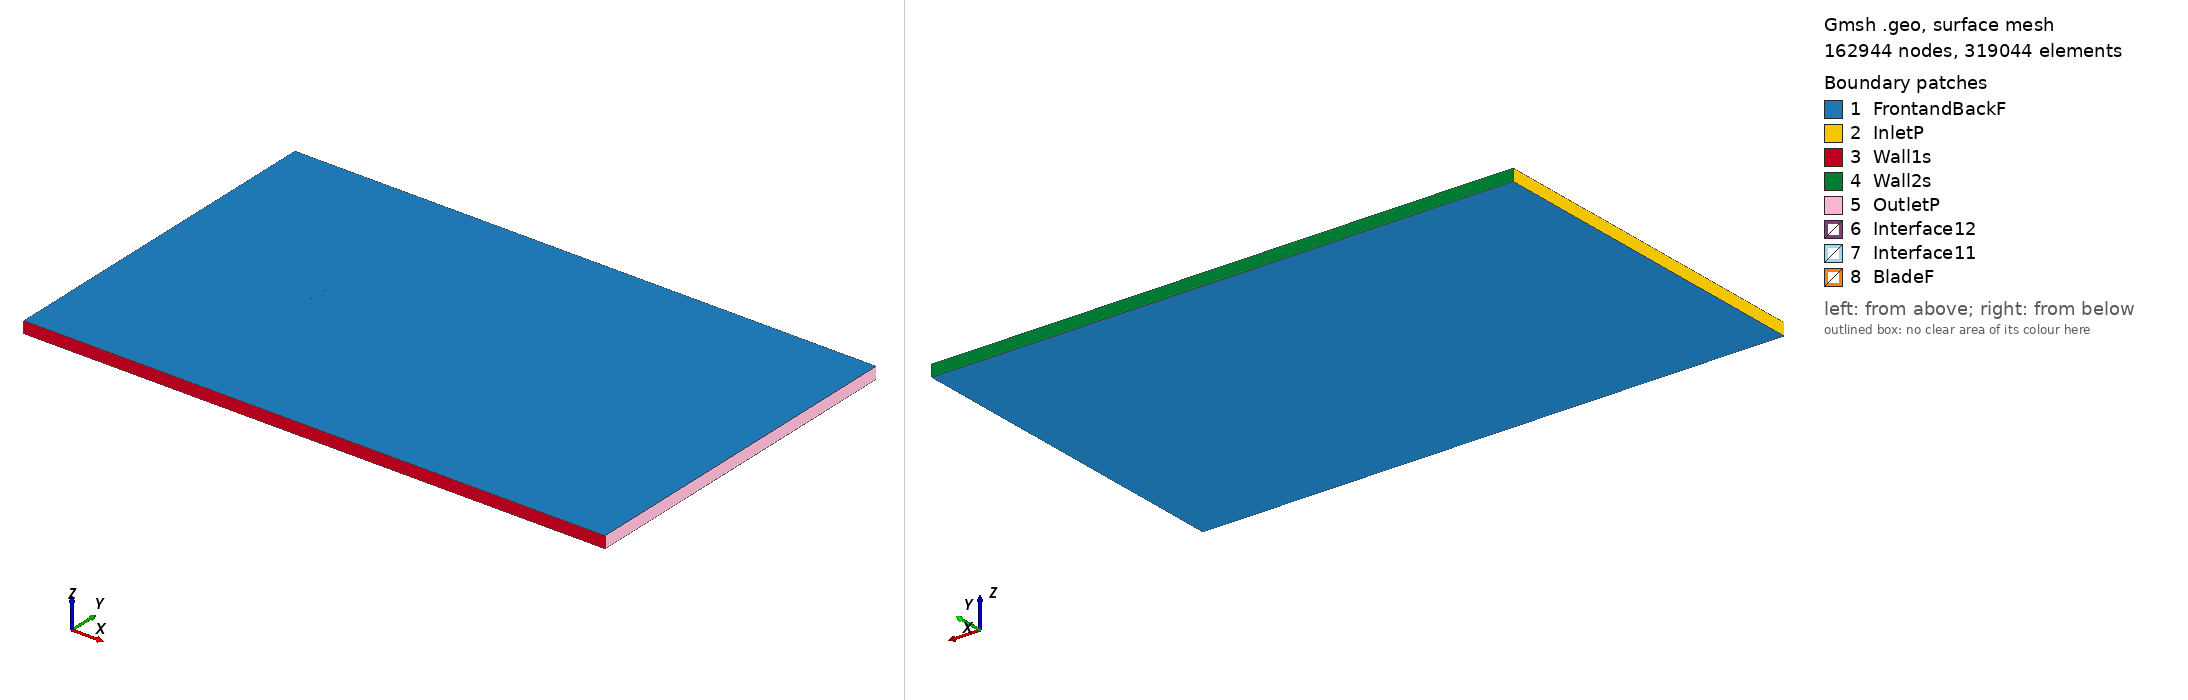

Gmsh geometry script, surface-meshed: 162944 nodes, 319044 surface elements. Boundary patches (legend numbers): 1 FrontandBackF, 2 InletP, 3 Wall1s, 4 Wall2s, 5 OutletP, 6 Interface12, 7 Interface11, 8 BladeF. Left view from above one corner, right view from below the opposite corner. Legend entries are the model's physical surfaces. The drawing asked Gmsh for element sizes between 1% and 20% of the model's largest extent; the script's own settings can give other sizes.

=== rae100_tsr_1.2536_aoa_5.0165.geo (drawn) ===
SetFactory("OpenCASCADE");

Point(1) = {0.074778, 0.732448, 0, 1.0};
Point(2) = {0.073932, 0.732596, 0, 1.0};
Point(3) = {0.071579, 0.733009, 0, 1.0};
Point(4) = {0.070795, 0.733144, 0, 1.0};
Point(5) = {0.067657, 0.733692, 0, 1.0};
Point(6) = {0.064520, 0.734240, 0, 1.0};
Point(7) = {0.061382, 0.734788, 0, 1.0};
Point(8) = {0.059814, 0.735062, 0, 1.0};
Point(9) = {0.058245, 0.735336, 0, 1.0};
Point(10) = {0.055108, 0.735884, 0, 1.0};
Point(11) = {0.051970, 0.736432, 0, 1.0};
Point(12) = {0.048833, 0.736980, 0, 1.0};
Point(13) = {0.045695, 0.737528, 0, 1.0};
Point(14) = {0.044127, 0.737802, 0, 1.0};
Point(15) = {0.042558, 0.738076, 0, 1.0};
Point(16) = {0.039421, 0.738623, 0, 1.0};
Point(17) = {0.036283, 0.739170, 0, 1.0};
Point(18) = {0.033145, 0.739714, 0, 1.0};
Point(19) = {0.030007, 0.740256, 0, 1.0};
Point(20) = {0.028438, 0.740525, 0, 1.0};
Point(21) = {0.026869, 0.740794, 0, 1.0};
Point(22) = {0.023730, 0.741328, 0, 1.0};
Point(23) = {0.020591, 0.741857, 0, 1.0};
Point(24) = {0.017452, 0.742380, 0, 1.0};
Point(25) = {0.014312, 0.742896, 0, 1.0};
Point(26) = {0.012741, 0.743151, 0, 1.0};
Point(27) = {0.011171, 0.743405, 0, 1.0};
Point(28) = {0.008029, 0.743905, 0, 1.0};
Point(29) = {0.004887, 0.744396, 0, 1.0};
Point(30) = {0.001743, 0.744876, 0, 1.0};
Point(31) = {-0.001401, 0.745345, 0, 1.0};
Point(32) = {-0.002973, 0.745575, 0, 1.0};
Point(33) = {-0.004546, 0.745801, 0, 1.0};
Point(34) = {-0.007693, 0.746244, 0, 1.0};
Point(35) = {-0.010841, 0.746672, 0, 1.0};
Point(36) = {-0.013990, 0.747083, 0, 1.0};
Point(37) = {-0.017141, 0.747477, 0, 1.0};
Point(38) = {-0.018717, 0.747667, 0, 1.0};
Point(39) = {-0.020294, 0.747852, 0, 1.0};
Point(40) = {-0.023448, 0.748205, 0, 1.0};
Point(41) = {-0.026605, 0.748535, 0, 1.0};
Point(42) = {-0.029763, 0.748841, 0, 1.0};
Point(43) = {-0.032925, 0.749119, 0, 1.0};
Point(44) = {-0.034506, 0.749246, 0, 1.0};
Point(45) = {-0.036088, 0.749366, 0, 1.0};
Point(46) = {-0.039255, 0.749580, 0, 1.0};
Point(47) = {-0.042425, 0.749755, 0, 1.0};
Point(48) = {-0.045599, 0.749888, 0, 1.0};
Point(49) = {-0.048777, 0.749972, 0, 1.0};
Point(50) = {-0.050368, 0.749994, 0, 1.0};
Point(51) = {-0.051960, 0.750000, 0, 1.0};
Point(52) = {-0.055149, 0.749961, 0, 1.0};
Point(53) = {-0.058345, 0.749841, 0, 1.0};
Point(54) = {-0.059946, 0.749745, 0, 1.0};
Point(55) = {-0.061550, 0.749619, 0, 1.0};
Point(56) = {-0.062353, 0.749544, 0, 1.0};
Point(57) = {-0.063157, 0.749460, 0, 1.0};
Point(58) = {-0.064767, 0.749260, 0, 1.0};
Point(59) = {-0.066382, 0.749011, 0, 1.0};
Point(60) = {-0.068002, 0.748698, 0, 1.0};
Point(61) = {-0.068815, 0.748512, 0, 1.0};
Point(62) = {-0.069630, 0.748299, 0, 1.0};
Point(63) = {-0.070447, 0.748055, 0, 1.0};
Point(64) = {-0.071269, 0.747770, 0, 1.0};
Point(65) = {-0.071599, 0.747641, 0, 1.0};
Point(66) = {-0.071930, 0.747502, 0, 1.0};
Point(67) = {-0.072261, 0.747350, 0, 1.0};
Point(68) = {-0.072511, 0.747227, 0, 1.0};
Point(69) = {-0.072595, 0.747183, 0, 1.0};
Point(70) = {-0.072929, 0.746998, 0, 1.0};
Point(71) = {-0.073098, 0.746896, 0, 1.0};
Point(72) = {-0.073266, 0.746787, 0, 1.0};
Point(73) = {-0.073351, 0.746730, 0, 1.0};
Point(74) = {-0.073436, 0.746670, 0, 1.0};
Point(75) = {-0.073606, 0.746543, 0, 1.0};
Point(76) = {-0.073778, 0.746402, 0, 1.0};
Point(77) = {-0.073951, 0.746244, 0, 1.0};
Point(78) = {-0.074126, 0.746063, 0, 1.0};
Point(79) = {-0.074305, 0.745844, 0, 1.0};
Point(80) = {-0.074490, 0.745552, 0, 1.0};
Point(81) = {-0.074713, 0.744827, 0, 1.0};
Point(82) = {-0.074620, 0.744073, 0, 1.0};
Point(83) = {-0.074488, 0.743754, 0, 1.0};
Point(84) = {-0.074351, 0.743507, 0, 1.0};
Point(85) = {-0.074210, 0.743298, 0, 1.0};
Point(86) = {-0.074067, 0.743113, 0, 1.0};
Point(87) = {-0.073922, 0.742944, 0, 1.0};
Point(88) = {-0.073777, 0.742789, 0, 1.0};
Point(89) = {-0.073703, 0.742715, 0, 1.0};
Point(90) = {-0.073630, 0.742644, 0, 1.0};
Point(91) = {-0.073483, 0.742507, 0, 1.0};
Point(92) = {-0.073335, 0.742378, 0, 1.0};
Point(93) = {-0.073038, 0.742137, 0, 1.0};
Point(94) = {-0.072963, 0.742080, 0, 1.0};
Point(95) = {-0.072738, 0.741915, 0, 1.0};
Point(96) = {-0.072438, 0.741708, 0, 1.0};
Point(97) = {-0.072137, 0.741513, 0, 1.0};
Point(98) = {-0.071834, 0.741328, 0, 1.0};
Point(99) = {-0.071075, 0.740904, 0, 1.0};
Point(100) = {-0.070312, 0.740521, 0, 1.0};
Point(101) = {-0.069547, 0.740170, 0, 1.0};
Point(102) = {-0.068779, 0.739845, 0, 1.0};
Point(103) = {-0.067238, 0.739255, 0, 1.0};
Point(104) = {-0.065692, 0.738728, 0, 1.0};
Point(105) = {-0.064141, 0.738251, 0, 1.0};
Point(106) = {-0.063364, 0.738028, 0, 1.0};
Point(107) = {-0.062586, 0.737814, 0, 1.0};
Point(108) = {-0.061029, 0.737411, 0, 1.0};
Point(109) = {-0.059469, 0.737037, 0, 1.0};
Point(110) = {-0.056343, 0.736362, 0, 1.0};
Point(111) = {-0.053209, 0.735769, 0, 1.0};
Point(112) = {-0.051640, 0.735497, 0, 1.0};
Point(113) = {-0.050070, 0.735241, 0, 1.0};
Point(114) = {-0.046926, 0.734771, 0, 1.0};
Point(115) = {-0.043778, 0.734349, 0, 1.0};
Point(116) = {-0.040625, 0.733969, 0, 1.0};
Point(117) = {-0.037470, 0.733628, 0, 1.0};
Point(118) = {-0.035891, 0.733470, 0, 1.0};
Point(119) = {-0.034311, 0.733320, 0, 1.0};
Point(120) = {-0.031150, 0.733043, 0, 1.0};
Point(121) = {-0.027987, 0.732793, 0, 1.0};
Point(122) = {-0.024821, 0.732569, 0, 1.0};
Point(123) = {-0.021653, 0.732367, 0, 1.0};
Point(124) = {-0.020068, 0.732275, 0, 1.0};
Point(125) = {-0.018483, 0.732187, 0, 1.0};
Point(126) = {-0.015312, 0.732026, 0, 1.0};
Point(127) = {-0.012139, 0.731882, 0, 1.0};
Point(128) = {-0.008965, 0.731755, 0, 1.0};
Point(129) = {-0.005789, 0.731643, 0, 1.0};
Point(130) = {-0.004201, 0.731592, 0, 1.0};
Point(131) = {-0.002612, 0.731544, 0, 1.0};
Point(132) = {0.000566, 0.731458, 0, 1.0};
Point(133) = {0.003745, 0.731383, 0, 1.0};
Point(134) = {0.006924, 0.731319, 0, 1.0};
Point(135) = {0.010105, 0.731264, 0, 1.0};
Point(136) = {0.011696, 0.731240, 0, 1.0};
Point(137) = {0.013287, 0.731218, 0, 1.0};
Point(138) = {0.016469, 0.731179, 0, 1.0};
Point(139) = {0.019651, 0.731147, 0, 1.0};
Point(140) = {0.022835, 0.731121, 0, 1.0};
Point(141) = {0.026018, 0.731100, 0, 1.0};
Point(142) = {0.027610, 0.731092, 0, 1.0};
Point(143) = {0.029202, 0.731084, 0, 1.0};
Point(144) = {0.032387, 0.731070, 0, 1.0};
Point(145) = {0.035571, 0.731060, 0, 1.0};
Point(146) = {0.038756, 0.731051, 0, 1.0};
Point(147) = {0.041941, 0.731044, 0, 1.0};
Point(148) = {0.043533, 0.731040, 0, 1.0};
Point(149) = {0.045126, 0.731037, 0, 1.0};
Point(150) = {0.048310, 0.731030, 0, 1.0};
Point(151) = {0.051495, 0.731023, 0, 1.0};
Point(152) = {0.054680, 0.731016, 0, 1.0};
Point(153) = {0.057865, 0.731009, 0, 1.0};
Point(154) = {0.059458, 0.731005, 0, 1.0};
Point(155) = {0.061050, 0.731002, 0, 1.0};
Point(156) = {0.064235, 0.730995, 0, 1.0};
Point(157) = {0.067420, 0.730988, 0, 1.0};
Point(158) = {0.070605, 0.730981, 0, 1.0};
Point(159) = {0.071401, 0.730977, 0, 1.0};
Point(160) = {0.073789, 0.730974, 0, 1.0};
Point(161) = {0.074648, 0.730972, 0, 1.0};
Point(162) = {-0.074778, -0.732448, 0, 1.0};
Point(163) = {-0.073932, -0.732596, 0, 1.0};
Point(164) = {-0.071579, -0.733009, 0, 1.0};
Point(165) = {-0.070795, -0.733144, 0, 1.0};
Point(166) = {-0.067657, -0.733692, 0, 1.0};
Point(167) = {-0.064520, -0.734240, 0, 1.0};
Point(168) = {-0.061382, -0.734788, 0, 1.0};
Point(169) = {-0.059814, -0.735062, 0, 1.0};
Point(170) = {-0.058245, -0.735336, 0, 1.0};
Point(171) = {-0.055108, -0.735884, 0, 1.0};
Point(172) = {-0.051970, -0.736432, 0, 1.0};
Point(173) = {-0.048833, -0.736980, 0, 1.0};
Point(174) = {-0.045695, -0.737528, 0, 1.0};
Point(175) = {-0.044127, -0.737802, 0, 1.0};
Point(176) = {-0.042558, -0.738076, 0, 1.0};
Point(177) = {-0.039421, -0.738623, 0, 1.0};
Point(178) = {-0.036283, -0.739170, 0, 1.0};
Point(179) = {-0.033145, -0.739714, 0, 1.0};
Point(180) = {-0.030007, -0.740256, 0, 1.0};
Point(181) = {-0.028438, -0.740525, 0, 1.0};
Point(182) = {-0.026869, -0.740794, 0, 1.0};
Point(183) = {-0.023730, -0.741328, 0, 1.0};
Point(184) = {-0.020591, -0.741857, 0, 1.0};
Point(185) = {-0.017452, -0.742380, 0, 1.0};
Point(186) = {-0.014312, -0.742896, 0, 1.0};
Point(187) = {-0.012741, -0.743151, 0, 1.0};
Point(188) = {-0.011171, -0.743405, 0, 1.0};
Point(189) = {-0.008029, -0.743905, 0, 1.0};
Point(190) = {-0.004887, -0.744396, 0, 1.0};
Point(191) = {-0.001743, -0.744876, 0, 1.0};
Point(192) = {0.001401, -0.745345, 0, 1.0};
Point(193) = {0.002973, -0.745575, 0, 1.0};
Point(194) = {0.004546, -0.745801, 0, 1.0};
Point(195) = {0.007693, -0.746244, 0, 1.0};
Point(196) = {0.010841, -0.746672, 0, 1.0};
Point(197) = {0.013990, -0.747083, 0, 1.0};
Point(198) = {0.017141, -0.747477, 0, 1.0};
Point(199) = {0.018717, -0.747667, 0, 1.0};
Point(200) = {0.020294, -0.747852, 0, 1.0};
Point(201) = {0.023448, -0.748205, 0, 1.0};
Point(202) = {0.026605, -0.748535, 0, 1.0};
Point(203) = {0.029763, -0.748841, 0, 1.0};
Point(204) = {0.032925, -0.749119, 0, 1.0};
Point(205) = {0.034506, -0.749246, 0, 1.0};
Point(206) = {0.036088, -0.749366, 0, 1.0};
Point(207) = {0.039255, -0.749580, 0, 1.0};
Point(208) = {0.042425, -0.749755, 0, 1.0};
Point(209) = {0.045599, -0.749888, 0, 1.0};
Point(210) = {0.048777, -0.749972, 0, 1.0};
Point(211) = {0.050368, -0.749994, 0, 1.0};
Point(212) = {0.051960, -0.750000, 0, 1.0};
Point(213) = {0.055149, -0.749961, 0, 1.0};
Point(214) = {0.058345, -0.749841, 0, 1.0};
Point(215) = {0.059946, -0.749745, 0, 1.0};
Point(216) = {0.061550, -0.749619, 0, 1.0};
Point(217) = {0.062353, -0.749544, 0, 1.0};
Point(218) = {0.063157, -0.749460, 0, 1.0};
Point(219) = {0.064767, -0.749260, 0, 1.0};
Point(220) = {0.066382, -0.749011, 0, 1.0};
Point(221) = {0.068002, -0.748698, 0, 1.0};
Point(222) = {0.068815, -0.748512, 0, 1.0};
Point(223) = {0.069630, -0.748299, 0, 1.0};
Point(224) = {0.070447, -0.748055, 0, 1.0};
Point(225) = {0.071269, -0.747770, 0, 1.0};
Point(226) = {0.071599, -0.747641, 0, 1.0};
Point(227) = {0.071930, -0.747502, 0, 1.0};
Point(228) = {0.072261, -0.747350, 0, 1.0};
Point(229) = {0.072511, -0.747227, 0, 1.0};
Point(230) = {0.072595, -0.747183, 0, 1.0};
Point(231) = {0.072929, -0.746998, 0, 1.0};
Point(232) = {0.073098, -0.746896, 0, 1.0};
Point(233) = {0.073266, -0.746787, 0, 1.0};
Point(234) = {0.073351, -0.746730, 0, 1.0};
Point(235) = {0.073436, -0.746670, 0, 1.0};
Point(236) = {0.073606, -0.746543, 0, 1.0};
Point(237) = {0.073778, -0.746402, 0, 1.0};
Point(238) = {0.073951, -0.746244, 0, 1.0};
Point(239) = {0.074126, -0.746063, 0, 1.0};
Point(240) = {0.074305, -0.745844, 0, 1.0};
Point(241) = {0.074490, -0.745552, 0, 1.0};
Point(242) = {0.074713, -0.744827, 0, 1.0};
Point(243) = {0.074620, -0.744073, 0, 1.0};
Point(244) = {0.074488, -0.743754, 0, 1.0};
Point(245) = {0.074351, -0.743507, 0, 1.0};
Point(246) = {0.074210, -0.743298, 0, 1.0};
Point(247) = {0.074067, -0.743113, 0, 1.0};
Point(248) = {0.073922, -0.742944, 0, 1.0};
Point(249) = {0.073777, -0.742789, 0, 1.0};
Point(250) = {0.073703, -0.742715, 0, 1.0};
Point(251) = {0.073630, -0.742644, 0, 1.0};
Point(252) = {0.073483, -0.742507, 0, 1.0};
Point(253) = {0.073335, -0.742378, 0, 1.0};
Point(254) = {0.073038, -0.742137, 0, 1.0};
Point(255) = {0.072963, -0.742080, 0, 1.0};
Point(256) = {0.072738, -0.741915, 0, 1.0};
Point(257) = {0.072438, -0.741708, 0, 1.0};
Point(258) = {0.072137, -0.741513, 0, 1.0};
Point(259) = {0.071834, -0.741328, 0, 1.0};
Point(260) = {0.071075, -0.740904, 0, 1.0};
Point(261) = {0.070312, -0.740521, 0, 1.0};
Point(262) = {0.069547, -0.740170, 0, 1.0};
Point(263) = {0.068779, -0.739845, 0, 1.0};
Point(264) = {0.067238, -0.739255, 0, 1.0};
Point(265) = {0.065692, -0.738728, 0, 1.0};
Point(266) = {0.064141, -0.738251, 0, 1.0};
Point(267) = {0.063364, -0.738028, 0, 1.0};
Point(268) = {0.062586, -0.737814, 0, 1.0};
Point(269) = {0.061029, -0.737411, 0, 1.0};
Point(270) = {0.059469, -0.737037, 0, 1.0};
Point(271) = {0.056343, -0.736362, 0, 1.0};
Point(272) = {0.053209, -0.735769, 0, 1.0};
Point(273) = {0.051640, -0.735497, 0, 1.0};
Point(274) = {0.050070, -0.735241, 0, 1.0};
Point(275) = {0.046926, -0.734771, 0, 1.0};
Point(276) = {0.043778, -0.734349, 0, 1.0};
Point(277) = {0.040625, -0.733969, 0, 1.0};
Point(278) = {0.037470, -0.733628, 0, 1.0};
Point(279) = {0.035891, -0.733470, 0, 1.0};
Point(280) = {0.034311, -0.733320, 0, 1.0};
Point(281) = {0.031150, -0.733043, 0, 1.0};
Point(282) = {0.027987, -0.732793, 0, 1.0};
Point(283) = {0.024821, -0.732569, 0, 1.0};
Point(284) = {0.021653, -0.732367, 0, 1.0};
Point(285) = {0.020068, -0.732275, 0, 1.0};
Point(286) = {0.018483, -0.732187, 0, 1.0};
Point(287) = {0.015312, -0.732026, 0, 1.0};
Point(288) = {0.012139, -0.731882, 0, 1.0};
Point(289) = {0.008965, -0.731755, 0, 1.0};
Point(290) = {0.005789, -0.731643, 0, 1.0};
Point(291) = {0.004201, -0.731592, 0, 1.0};
Point(292) = {0.002612, -0.731544, 0, 1.0};
Point(293) = {-0.000566, -0.731458, 0, 1.0};
Point(294) = {-0.003745, -0.731383, 0, 1.0};
Point(295) = {-0.006924, -0.731319, 0, 1.0};
Point(296) = {-0.010105, -0.731264, 0, 1.0};
Point(297) = {-0.011696, -0.731240, 0, 1.0};
Point(298) = {-0.013287, -0.731218, 0, 1.0};
Point(299) = {-0.016469, -0.731179, 0, 1.0};
Point(300) = {-0.019651, -0.731147, 0, 1.0};
Point(301) = {-0.022835, -0.731121, 0, 1.0};
Point(302) = {-0.026018, -0.731100, 0, 1.0};
Point(303) = {-0.027610, -0.731092, 0, 1.0};
Point(304) = {-0.029202, -0.731084, 0, 1.0};
Point(305) = {-0.032387, -0.731070, 0, 1.0};
Point(306) = {-0.035571, -0.731060, 0, 1.0};
Point(307) = {-0.038756, -0.731051, 0, 1.0};
Point(308) = {-0.041941, -0.731044, 0, 1.0};
Point(309) = {-0.043533, -0.731040, 0, 1.0};
Point(310) = {-0.045126, -0.731037, 0, 1.0};
Point(311) = {-0.048310, -0.731030, 0, 1.0};
Point(312) = {-0.051495, -0.731023, 0, 1.0};
Point(313) = {-0.054680, -0.731016, 0, 1.0};
Point(314) = {-0.057865, -0.731009, 0, 1.0};
Point(315) = {-0.059458, -0.731005, 0, 1.0};
Point(316) = {-0.061050, -0.731002, 0, 1.0};
Point(317) = {-0.064235, -0.730995, 0, 1.0};
Point(318) = {-0.067420, -0.730988, 0, 1.0};
Point(319) = {-0.070605, -0.730981, 0, 1.0};
Point(320) = {-0.071401, -0.730977, 0, 1.0};
Point(321) = {-0.073789, -0.730974, 0, 1.0};
Point(322) = {-0.074648, -0.730972, 0, 1.0};

// Lines: first blade (splines 1-4)
Spline(1) = {1:43};
Spline(2) = {43:119};
Spline(3) = {119:161};
Spline(4) = {161,1};

// Lines: second blade (splines 5-8)
Spline(5) = {162:204};
Spline(6) = {204:280};
Spline(7) = {280:322};
Spline(8) = {322,162};

// Outer domain (points 20001-4 and lines)
Point(323) = {-13.50000000, -15.00000000, 0, 1.0};
Point(324) = {-13.50000000, 15.00000000, 0, 1.0};
Point(325) = {36.00000000, 15.00000000, 0, 1.0};
Point(326) = {36.00000000, -15.00000000, 0, 1.0};
Line(11) = {323, 324};
Line(12) = {324, 325};
Line(13) = {325, 326};
Line(14) = {323, 326};

// Interface (between moving and stationary domain) (circles)
Circle(9) = {0, 0, 0, 0.80000000, 0, 2*Pi};
Circle(10) = {0, 0, 0, 0.80000000, 0, 2*Pi};

// Loops collect Lines/Splines/etc (blade1, blade2, domain, first circle)
Line Loop(1) = {1:4};
Line Loop(2) = {5:8};
Line Loop(3) = {11,12,13,-14};
Line Loop(4) = {9};

// BooleanDifference cuts out the circle/interface from the domain
Plane Surface(1) = {3};
Plane Surface(2) = {4};
BooleanDifference{ Surface{1}; Delete;}{ Surface{2}; Delete;}

// This one cuts out the blades from the inner circle/interface
Line Loop(6) = {10};
Plane Surface(5) = {6};
Plane Surface(6) = {1};
Plane Surface(7) = {2};
BooleanDifference{ Surface{5}; Delete;}{ Surface{6,7}; Delete;}

// extrude to 3rd dimension
Extrude {0, 0, 1} {Surface{1}; Surface{5}; Layers{1}; Recombine;}

// Physical Surfaces are the named boundaries (patches)
Physical Surface("Interface11") = {12};
Physical Surface("Interface12") = {10};

// sides of domain
Physical Surface("InletP") = {6};
Physical Surface("OutletP") = {9};

// top and bottom of domain
Physical Surface("Wall1s") = {7};
Physical Surface("Wall2s") = {8};

// Check FrontandBackF by ensuring there is nothing in the 3rd dimension
Physical Surface("FrontandBackF") = {1,11,5,21};
Physical Surface("BladeF") = {13:20};
Physical Volume("Turbine") = {2};
Physical Volume("Farfield") = {1};

// settings for airfoil boundary layer
Field[1] = BoundaryLayer;
Field[1].EdgesList = {1:8};
Field[1].hwall_n = 1e-3;
Field[1].thickness = 1.5e-2;
Field[1].ratio = 1.05;
Field[1].Quads = 1;
BoundaryLayer Field = 1;

// control points for mesh (blade and interface)
// floor((arc length / 1.5mm)/ 6) -> Transfinite Line
Transfinite Line {1,2,3,5,6,7} = 33 Using Progression 1;
Transfinite Line {4,8} = 2 Using Progression 1;
Transfinite Line {9, 15} = 800 Using Progression 1;

// For more information on gmsh syntax, visit http://gmsh.info/doc/texinfo/gmsh.html
